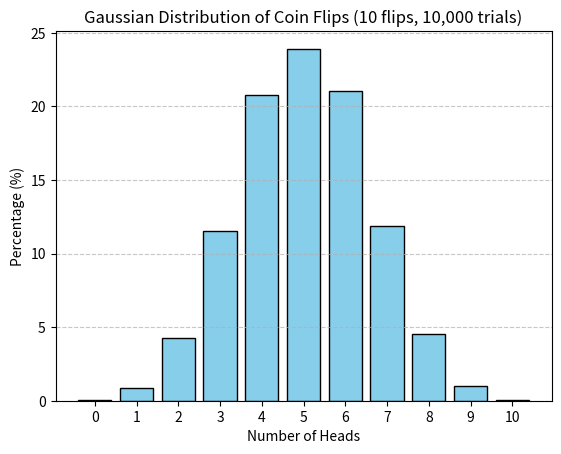

Source code (Python):
import random
import matplotlib.pyplot as plt

def flip_coin():
    results = {i: 0 for i in range(11)}
    trials = 10000  # Number of experiments

    for _ in range(trials):
        heads = sum(random.choice([0, 1]) for _ in range(10))
        results[heads] += 1

    # Convert counts to percentages
    for key in results:
        results[key] = round((results[key] / trials) * 100, 2)

    return results

def draw_gaussian_distribution_graph(data):
    plt.bar(data.keys(), data.values(), color="skyblue", edgecolor="black")
    plt.title("Gaussian Distribution of Coin Flips (10 flips, 10,000 trials)")
    plt.xlabel("Number of Heads")
    plt.ylabel("Percentage (%)")
    plt.grid(axis="y", linestyle="--", alpha=0.7)
    plt.xticks(range(11))
    plt.show()

# Run the simulation
results = flip_coin()
print(results)

# Draw the graph
draw_gaussian_distribution_graph(results)
